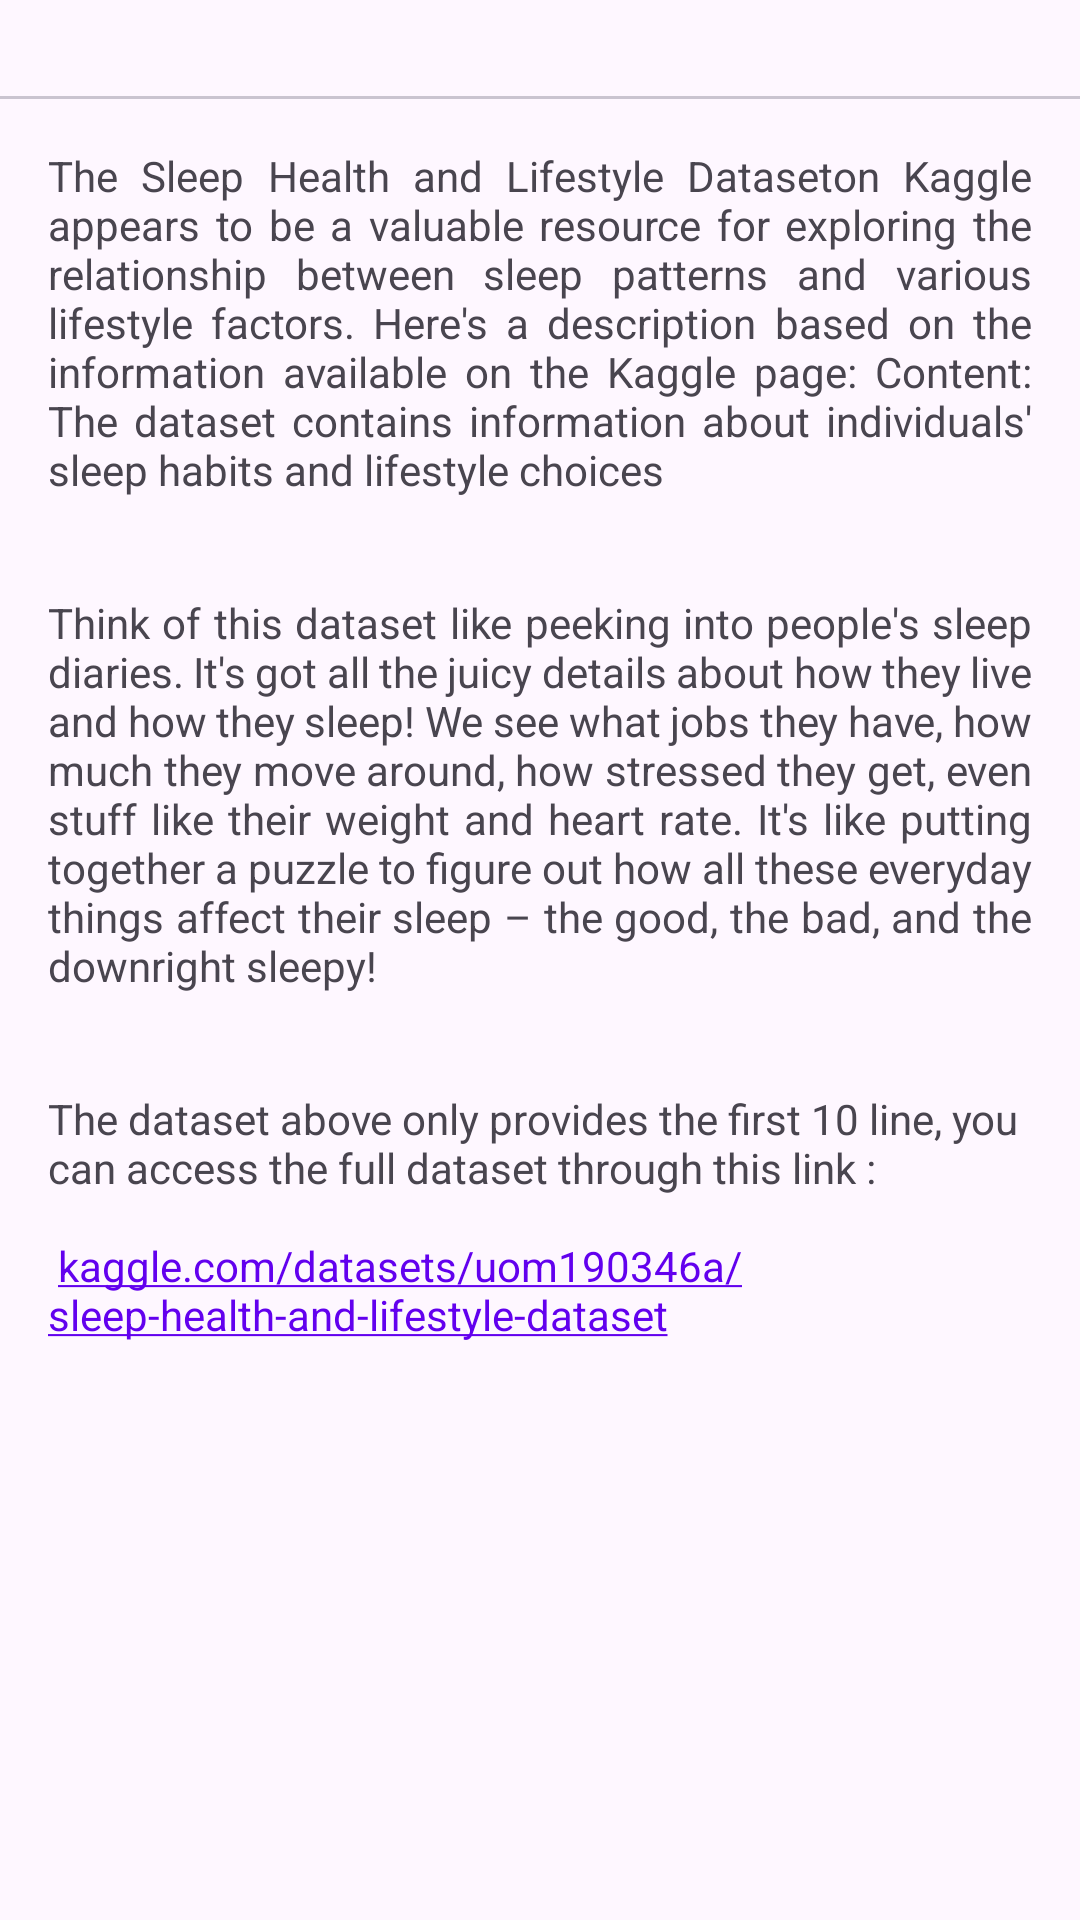

Android layout source for this screen:
<!-- AndroidManifest.xml: application theme Theme.PunyaBangDon -->
<!-- res/layout/fragment_dataset.xml -->
<FrameLayout xmlns:android="http://schemas.android.com/apk/res/android"
  android:layout_width="match_parent"
  android:layout_height="match_parent">

  <LinearLayout
    android:layout_width="match_parent"
    android:layout_height="match_parent"
    android:orientation="vertical">

    <ScrollView
      android:layout_width="match_parent"
      android:layout_height="wrap_content" >

      <LinearLayout
        android:layout_width="match_parent"
        android:layout_height="wrap_content"
        android:orientation="vertical">

        <HorizontalScrollView
          android:layout_width="match_parent"
          android:layout_height="wrap_content">

          <TableLayout
            android:id="@+id/tableLayout"
            android:layout_width="wrap_content"
            android:layout_height="match_parent"
            android:padding="16dp">
          </TableLayout>

        </HorizontalScrollView>

        <com.google.android.material.divider.MaterialDivider
          android:id="@+id/horizontalLineTable"
          android:layout_width="match_parent"
          android:layout_height="1dp" />


        <TextView
          android:layout_width="match_parent"
          android:layout_height="wrap_content"
          android:layout_margin="16dp"
          android:text="@string/dataset_desc"
          android:justificationMode="inter_word"
          />

        <TextView
          android:layout_width="wrap_content"
          android:layout_height="match_parent"
          android:layout_margin="16dp"
          android:text="@string/dataset_desc_2"
          android:justificationMode="inter_word"
          />

        <TextView
          android:layout_width="wrap_content"
          android:layout_height="match_parent"
          android:layout_margin="16dp"
          android:text="@string/link_dataset"
          android:justificationMode="inter_word"
          android:clickable="true"
          android:autoLink="web"
          />
      </LinearLayout>

    </ScrollView>

  </LinearLayout>

</FrameLayout>
<!-- resources referenced by this layout -->
<resources>
  <string name="dataset_desc">The "Sleep Health and Lifestyle Dataset" on Kaggle appears to be a valuable resource for exploring the relationship between sleep patterns and various lifestyle factors. Here\'s a description based on the information available on the Kaggle page: Content: The dataset contains information about individuals\' sleep habits and lifestyle choices</string>
  <string name="dataset_desc_2">Think of this dataset like peeking into people\'s sleep diaries. It\'s got all the juicy details about how they live and how they sleep! We see what jobs they have, how much they move around, how stressed they get, even stuff like their weight and heart rate. It\'s like putting together a puzzle to figure out how all these everyday things affect their sleep – the good, the bad, and the downright sleepy!</string>
  <string name="link_dataset">The dataset above only provides the first 10 line, you can access the full dataset through this link : \n \n kaggle.com/datasets/uom190346a/sleep-health-and-lifestyle-dataset</string>
  <style name="Theme.PunyaBangDon" parent="Theme.Material3.DayNight.NoActionBar">
      
      <item name="colorPrimary">@color/purple_500</item>
      <item name="colorPrimaryVariant">@color/purple_700</item>
      <item name="colorOnPrimary">@color/white</item>
      
      <item name="colorSecondary">@color/teal_200</item>
      <item name="colorSecondaryVariant">@color/teal_700</item>
      <item name="colorOnSecondary">@color/black</item>
      
      <item name="android:statusBarColor">?attr/colorPrimaryVariant</item>
      
    </style>
  <color name="purple_500">#FF6200EE</color>
  <color name="purple_700">#FF3700B3</color>
  <color name="white">#FFFFFFFF</color>
  <color name="teal_200">#FF03DAC5</color>
  <color name="teal_700">#FF018786</color>
  <color name="black">#FF000000</color>
</resources>
